Run: headless pygame with SDL's dummy video driver; simulated clock (each Clock.tick advances the game by its frame time, no real sleeping); random seed 0; keys injected as events and as key.get_pressed() state; mouse plan: one left click at the window centre at the start of phase 2, then a move to the lower-right quarter at the start of phase 3.
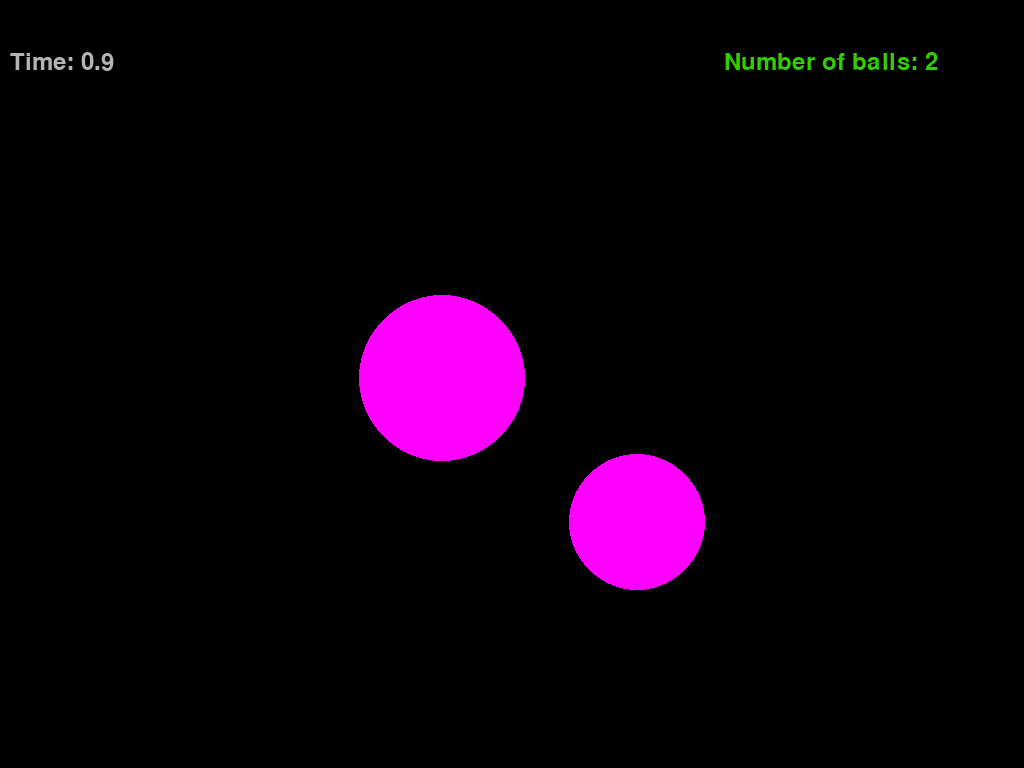
Frame 1 of 2 · flips 1–60 · no input
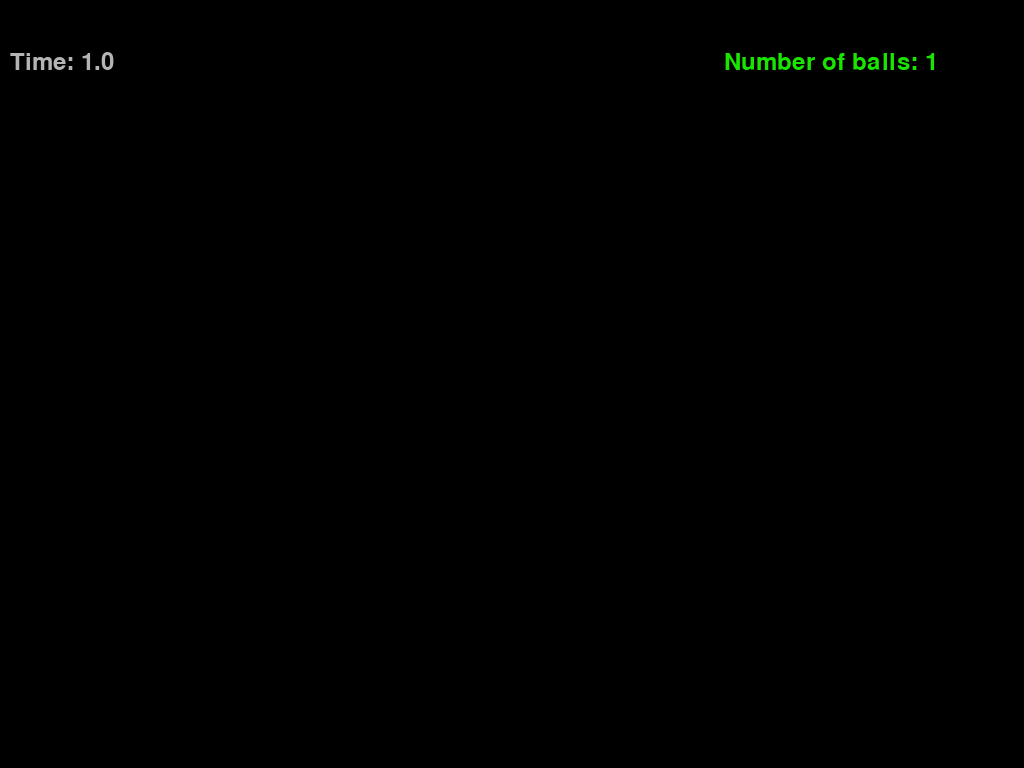
Frame 2 of 2 · flips 61–180 · clicked the window centre · tapped SPACE, RETURN · held RIGHT (→), D (game ended)

The pygame program that drew these frames:

import pygame
from pygame.draw import *
from random import randint

pygame.init()

FPS = 60
screen = pygame.display.set_mode((0, 0), pygame.FULLSCREEN)
h = screen.get_height()
w = screen.get_width()
RED = (255, 0, 0)
BLUE = (0, 0, 255)
YELLOW = (255, 255, 0)
GREEN = (0, 255, 0)
MAGENTA = (255, 0, 255)
CYAN = (0, 255, 255)
BLACK = (0, 0, 0)
COLORS = [RED, BLUE, YELLOW, GREEN, MAGENTA, CYAN]
balls = []
time = 0
super_exist = False

def new_ball():
    global balls
    '''рисует новый шарик '''
    x = randint(100, 1100)
    y = randint(100, 900)
    r = randint(30, 100)
    vx = randint(-10, 10)
    vy = randint(-10, 10)

    color = COLORS[randint(0, 5)]
    circle(screen, color, (x, y), r)
    balls.append([x, y, r, vx, vy, color])
def super_ball():
    x = randint(100, 1100)
    y = randint(100, 900)
    r = randint(30, 100)
    vx = randint(-10, 10)
    vy = randint(-10, 10)

    color = COLORS[randint(0, 5)]

pygame.display.update()
clock = pygame.time.Clock()
finished = False
lose = False
while not finished:
    clock.tick(FPS)
    for event in pygame.event.get():
        if event.type == pygame.KEYDOWN:
            finished = True
        if event.type == pygame.QUIT:
            finished = True
        elif event.type == pygame.MOUSEBUTTONDOWN:

            if not lose:
                mouse_x, mouse_y = event.pos
                new_balls = []
                for ball in balls:
                    if not (ball[0]-mouse_x)**2+(ball[1]-mouse_y)**2<=(ball[2]**2):
                        new_balls.append(ball)
                balls = new_balls
    if not lose:
        for ball in balls:
            ball[0] += ball[3]
            ball[1] += ball[4]

            circle(screen, ball[5], (ball[0], ball[1]), ball[2])
            if ball[0] >= w or ball[0] <= 0:
                ball[3] *= -1
            if ball[1] >= h or ball[1] <= 0:
                ball[4] *= -1

    if time % 50 == 0 and not lose:
        new_ball()

    pygame.display.update()
    screen.fill(BLACK)
    time += 1
    f1 = pygame.font.Font(None, 36)
    f2 = pygame.font.Font(None, 360)

    text1 = f1.render('Time: ' + str(int(time/6)/10), 1, (180, 180, 180))
    if len(balls)>=10:
        lose = True
        screen.fill(BLACK)
        text3 = f2.render('WASTED', 1, (255, 30, 40))
        screen.blit(text3, (w/2, h/2))

    if len(balls)>0:
        text2 = f1.render('Number of balls: ' + str(len(balls)), 1, ((255*len(balls)/10) % 255, (255*(10-len(balls))/10) % 255, 0))
    else:
        text2 = f1.render('Number of balls: ' + str(len(balls)), 1, (0, 0, 255))
    if not lose:
        screen.blit(text1, (10, 50))
        screen.blit(text2, (w-300, 50))

pygame.quit()
